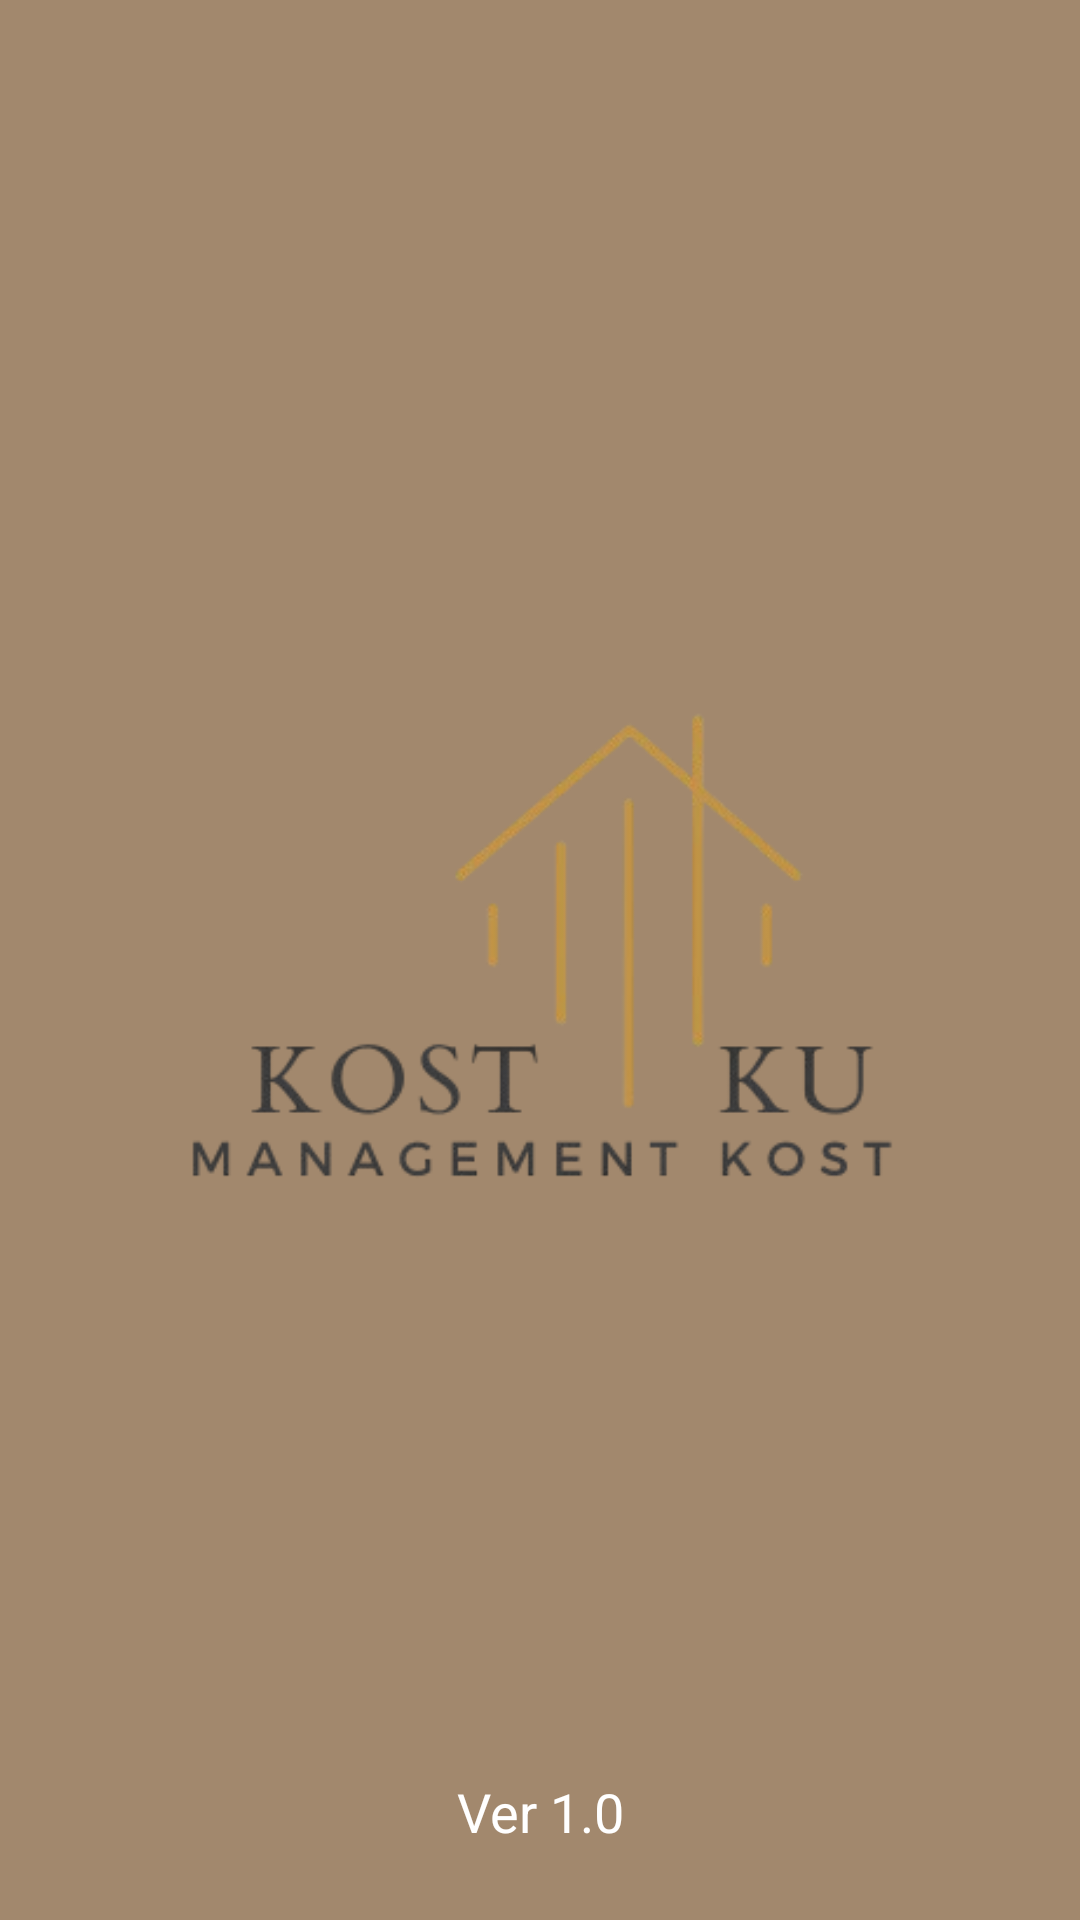

Reconstruct the res/layout file that produces this screen, plus the resources it refers to.
<!-- AndroidManifest.xml: application theme Theme.KostKu -->
<!-- res/layout/activity_splash.xml -->
<?xml version="1.0" encoding="utf-8"?>
<androidx.constraintlayout.widget.ConstraintLayout xmlns:android="http://schemas.android.com/apk/res/android"
    xmlns:app="http://schemas.android.com/apk/res-auto"
    xmlns:tools="http://schemas.android.com/tools"
    android:layout_width="match_parent"
    android:layout_height="match_parent"
    android:background="@color/PrimaryColor"
    tools:context=".SplashActivity">

    <ImageView
        android:id="@+id/logo"
        android:layout_width="250dp"
        android:layout_height="250dp"
        android:src="@drawable/logonew"
        app:layout_constraintBottom_toBottomOf="parent"
        app:layout_constraintEnd_toEndOf="parent"
        app:layout_constraintStart_toStartOf="parent"
        app:layout_constraintTop_toTopOf="parent"/>

    <TextView
        android:id="@+id/title"
        android:layout_width="wrap_content"
        android:layout_height="wrap_content"
        android:gravity="center"
        android:text="Ver 1.0"
        android:textSize="18dp"
        android:layout_marginBottom="24dp"
        app:layout_constraintBottom_toBottomOf="parent"
        app:layout_constraintEnd_toEndOf="parent"
        app:layout_constraintStart_toStartOf="parent"
        android:textColor="@color/white"/>


</androidx.constraintlayout.widget.ConstraintLayout>
<!-- resources referenced by this layout -->
<resources>
  <color name="PrimaryColor">#a2886d</color>
  <color name="white">#FFFFFFFF</color>
  <!-- drawable logonew: png bitmap (drawable-v24, 20286 bytes) -->
  <style name="Theme.KostKu" parent="Base.Theme.KostKu" />
  <style name="Base.Theme.KostKu" parent="Theme.Material3.DayNight.NoActionBar">
          
  
      </style>
</resources>
